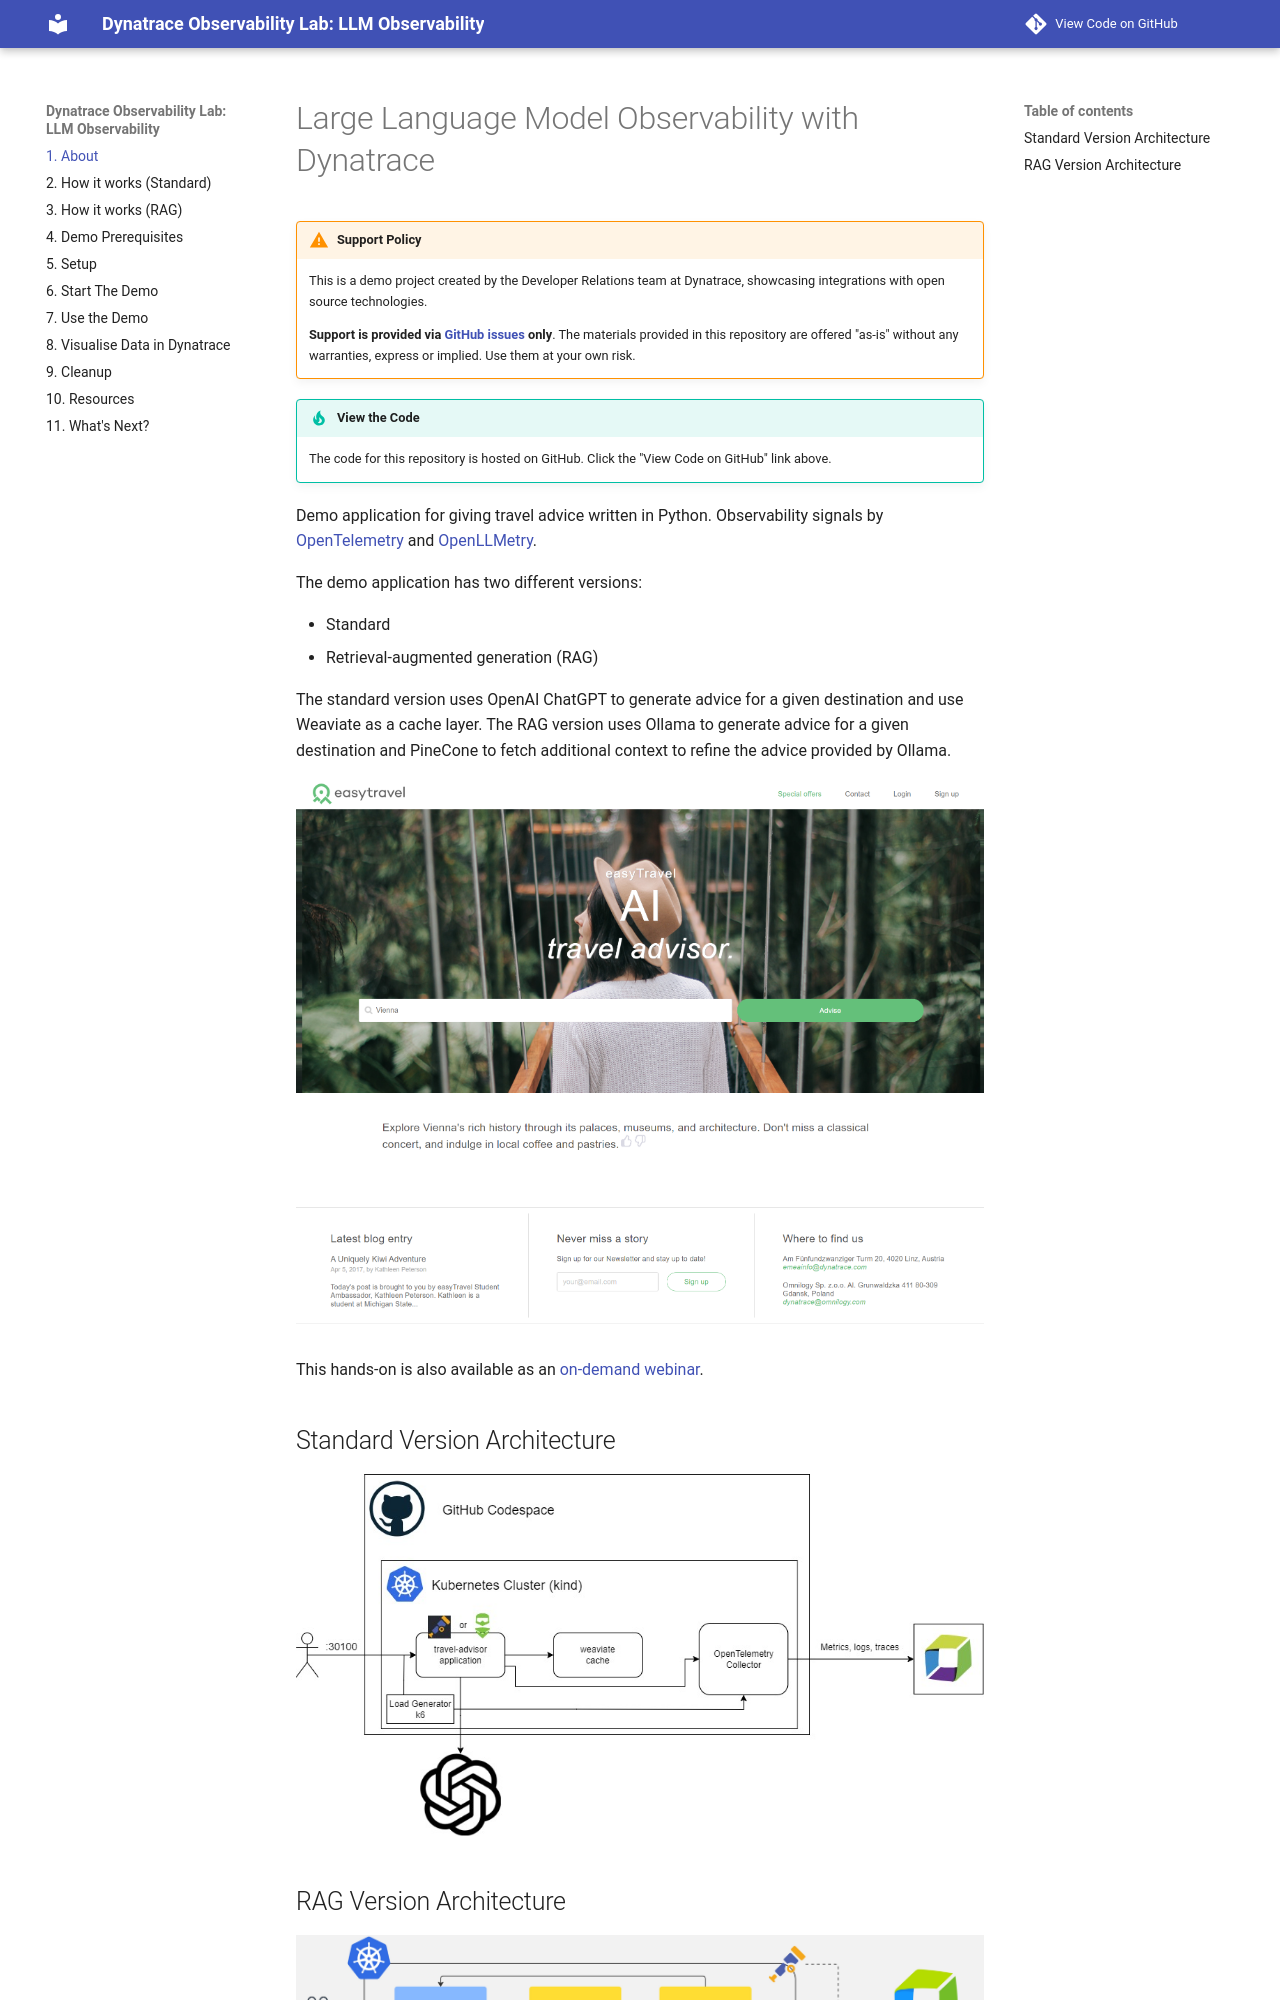

repository: Dynatrace/obslab-llm-observability · page: index.html · generator: mkdocs

# Large Language Model Observability with Dynatrace

--8<-- "snippets/disclaimer.md"
--8<-- "snippets/view-code.md"

Demo application for giving travel advice written in Python. Observability signals by [OpenTelemetry](https://opentelemetry.io){target="_blank"} and [OpenLLMetry](https://www.traceloop.com/docs/openllmetry/introduction){target="_blank"}.

The demo application has two different versions:

- Standard
- Retrieval-augmented generation (RAG)

The standard version uses OpenAI ChatGPT to generate advice for a given destination and use Weaviate as a cache layer.
The RAG version uses Ollama to generate advice for a given destination and PineCone
to fetch additional context to refine the advice provided by Ollama.

![title](images/screenshot.png)

This hands-on is also available as an [on-demand webinar](https://info.dynatrace.com/apac-all-wb-ensure-ai-project-success-with-ai-observability-24973-registration.html){target="_blank"}.
